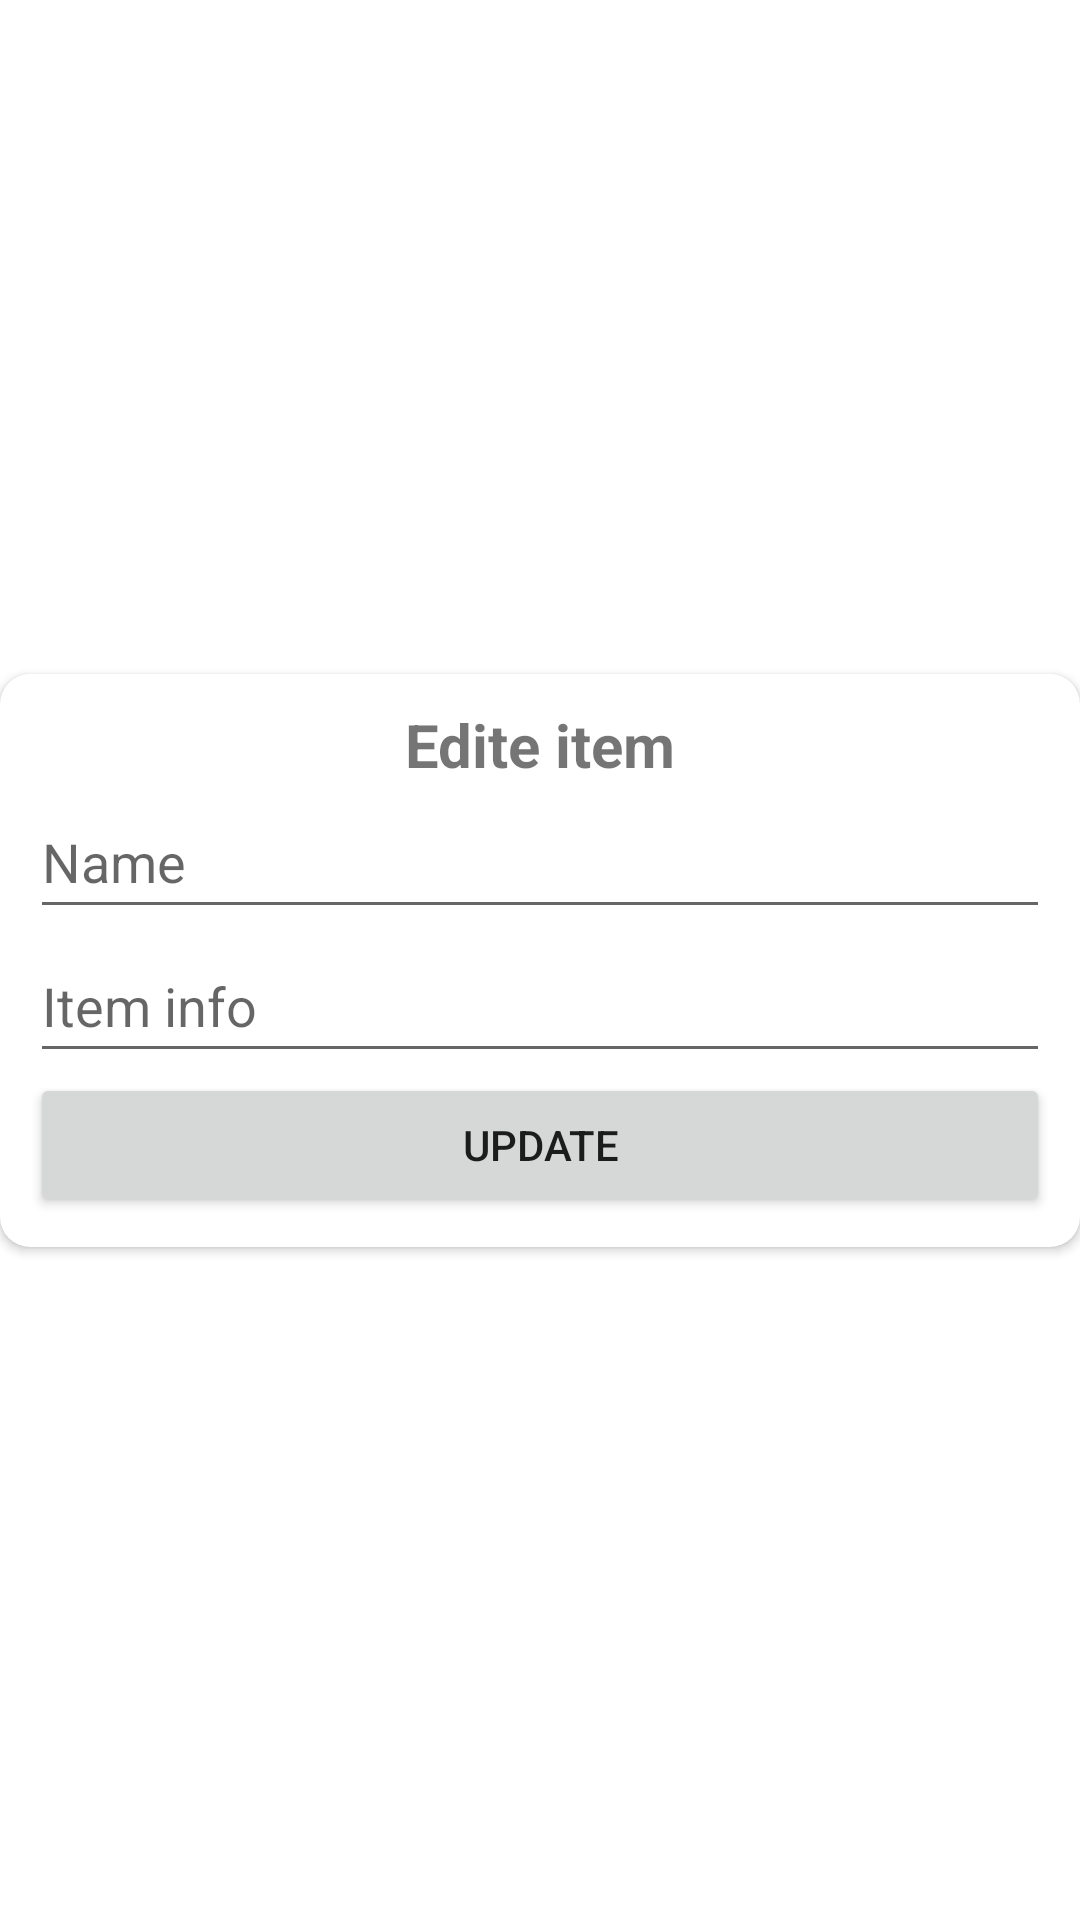

The Android layout XML behind this screen, and the referenced resources:
<!-- AndroidManifest.xml: application theme Theme.ShoppingList -->
<!-- res/layout/edit_list_item_dialog.xml -->
<?xml version="1.0" encoding="utf-8"?>
<androidx.constraintlayout.widget.ConstraintLayout xmlns:android="http://schemas.android.com/apk/res/android"
    xmlns:app="http://schemas.android.com/apk/res-auto"
    xmlns:tools="http://schemas.android.com/tools"
    android:layout_width="match_parent"
    android:layout_height="wrap_content"
    android:layout_marginTop="10dp"
    android:background="@null"
    android:backgroundTint="@null"
    android:visibility="visible"
    tools:visibility="visible">

    <androidx.cardview.widget.CardView
        android:layout_width="match_parent"
        android:layout_height="wrap_content"
        app:cardCornerRadius="10dp"
        app:layout_constraintBottom_toBottomOf="parent"
        app:layout_constraintEnd_toEndOf="parent"
        app:layout_constraintStart_toStartOf="parent"
        app:layout_constraintTop_toTopOf="parent">

        <LinearLayout
            android:layout_width="match_parent"
            android:layout_height="match_parent"
            android:layout_margin="10dp"
            android:orientation="vertical">

            <TextView
                android:id="@+id/tvTitle"
                android:layout_width="match_parent"
                android:layout_height="wrap_content"
                android:gravity="center_horizontal"
                android:text="@string/edite_item"
                android:textSize="20sp"
                android:textStyle="bold" />

            <EditText
                android:id="@+id/edName"
                android:layout_width="match_parent"
                android:layout_height="wrap_content"
                android:ems="10"
                android:hint="@string/name"
                android:inputType="textPersonName"
                android:minHeight="48dp" />

            <EditText
                android:id="@+id/edInfo"
                android:layout_width="match_parent"
                android:layout_height="wrap_content"
                android:ems="10"
                android:hint="@string/item_info"
                android:inputType="textPersonName"
                android:minHeight="48dp" />

            <Button
                android:id="@+id/btnUpdate"
                style="@style/myButton"
                android:layout_width="match_parent"
                android:layout_height="wrap_content"
                android:text="@string/update" />
        </LinearLayout>
    </androidx.cardview.widget.CardView>
</androidx.constraintlayout.widget.ConstraintLayout>
<!-- resources referenced by this layout -->
<resources>
  <string name="edite_item">Edite item</string>
  <string name="item_info">Item info</string>
  <string name="name">Name</string>
  <string name="update">Update</string>
  <style name="myButton">
          <item name="backgroundTint">?attr/colorSecondary</item>
          <item name="android:textColor">?attr/colorOnSecondary</item>
          <item name="cornerRadius">10dp</item>
          <item name="textAllCaps">true</item>
      </style>
  <style name="Theme.ShoppingList" parent="Theme.MaterialComponents.DayNight.DarkActionBar">
          
          <item name="colorPrimary">@color/myGreen</item>
          <item name="colorPrimaryVariant">@color/purple_700</item>
          <item name="colorOnPrimary">@color/white</item>
          
          <item name="colorSecondary">@color/teal_200</item>
          <item name="colorSecondaryVariant">@color/teal_700</item>
          <item name="colorOnSecondary">@color/black</item>
          <item name="android:windowFullscreen">true</item>
          
          <item name="android:statusBarColor">?attr/colorPrimaryVariant</item>
          
      </style>
  <color name="white">#FFFFFFFF</color>
  <color name="black">#FF000000</color>
  <!-- not gathered from this repository: default colours our renderer supplied (Android Studio template values) -->
  <color name="purple_700">#FF3700B3</color>
  <color name="teal_200">#FF03DAC5</color>
  <color name="teal_700">#FF018786</color>
</resources>
